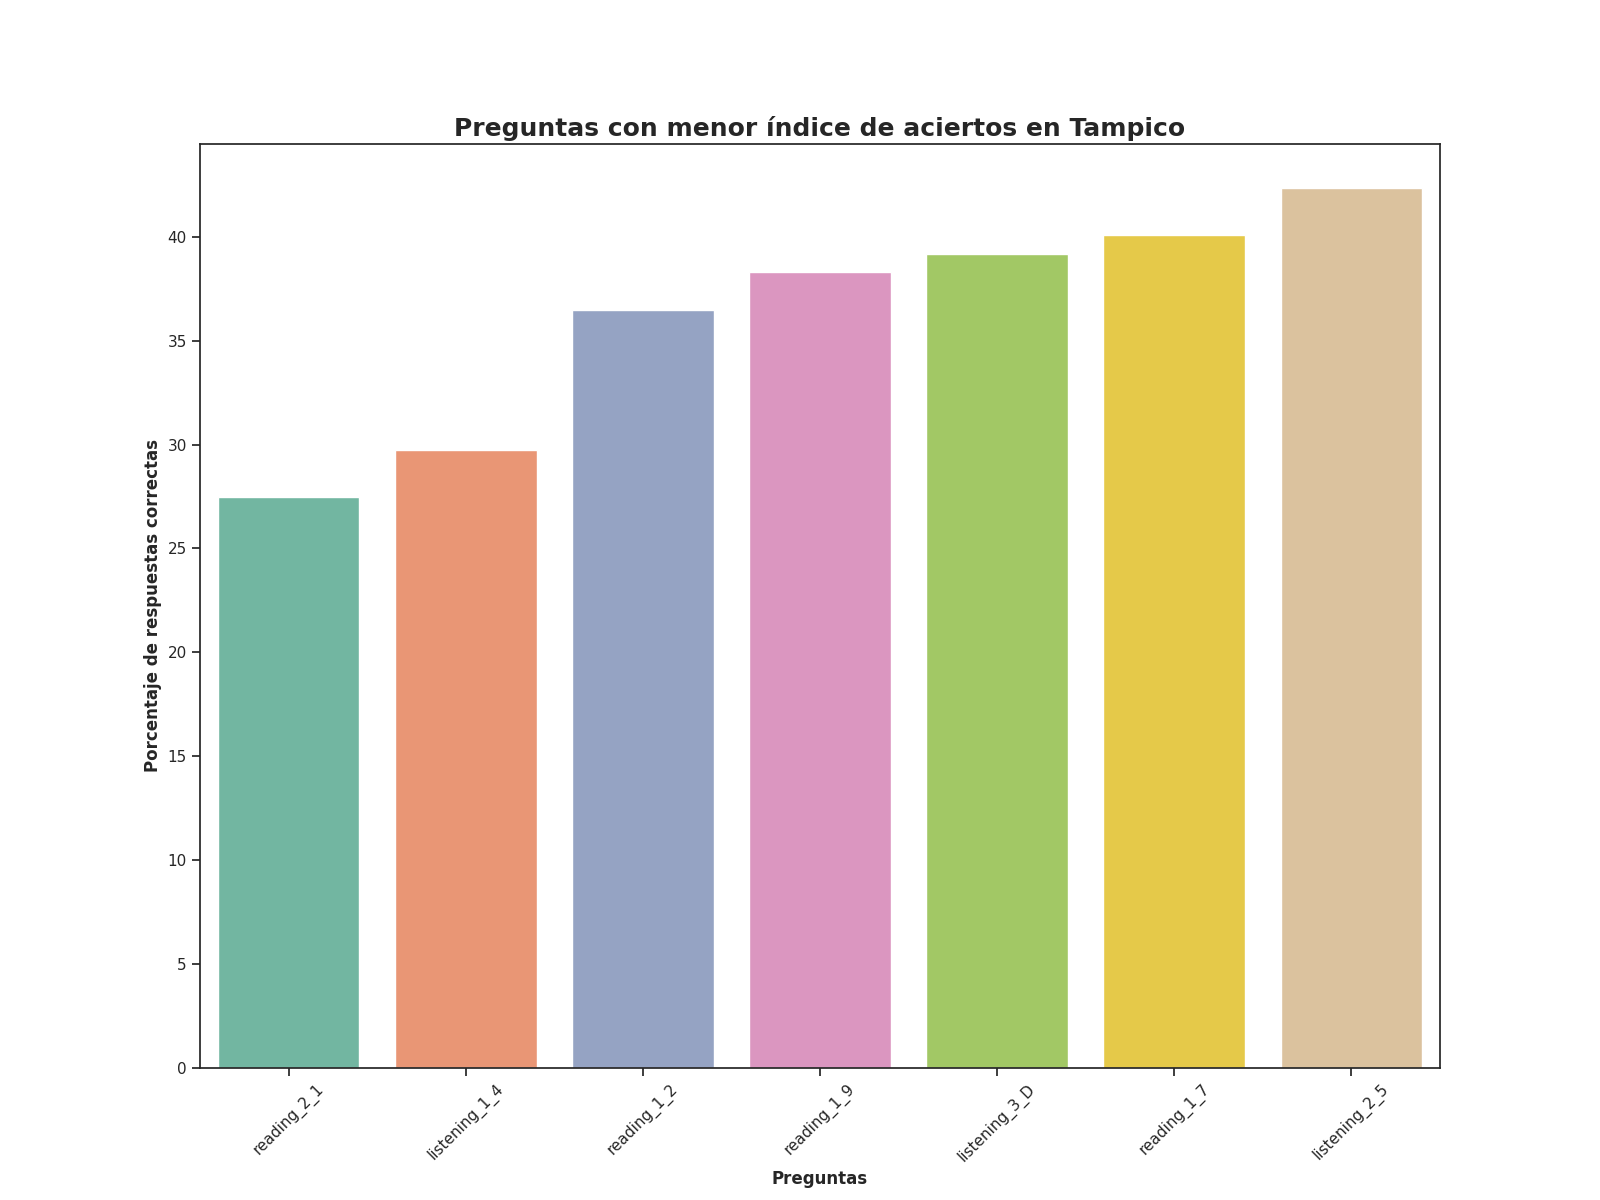

The table this chart was drawn from, first rows:
question, number_correct_answers, percentage_correct_answers, Top
reading_2_1, 61.0, 27.48, 1
listening_1_4, 66.0, 29.73, 2
reading_1_2, 81.0, 36.49, 3
reading_1_9, 85.0, 38.29, 4
listening_3_D, 87.0, 39.19, 5
reading_1_7, 89.0, 40.09, 6
listening_2_5, 94.0, 42.34, 7
